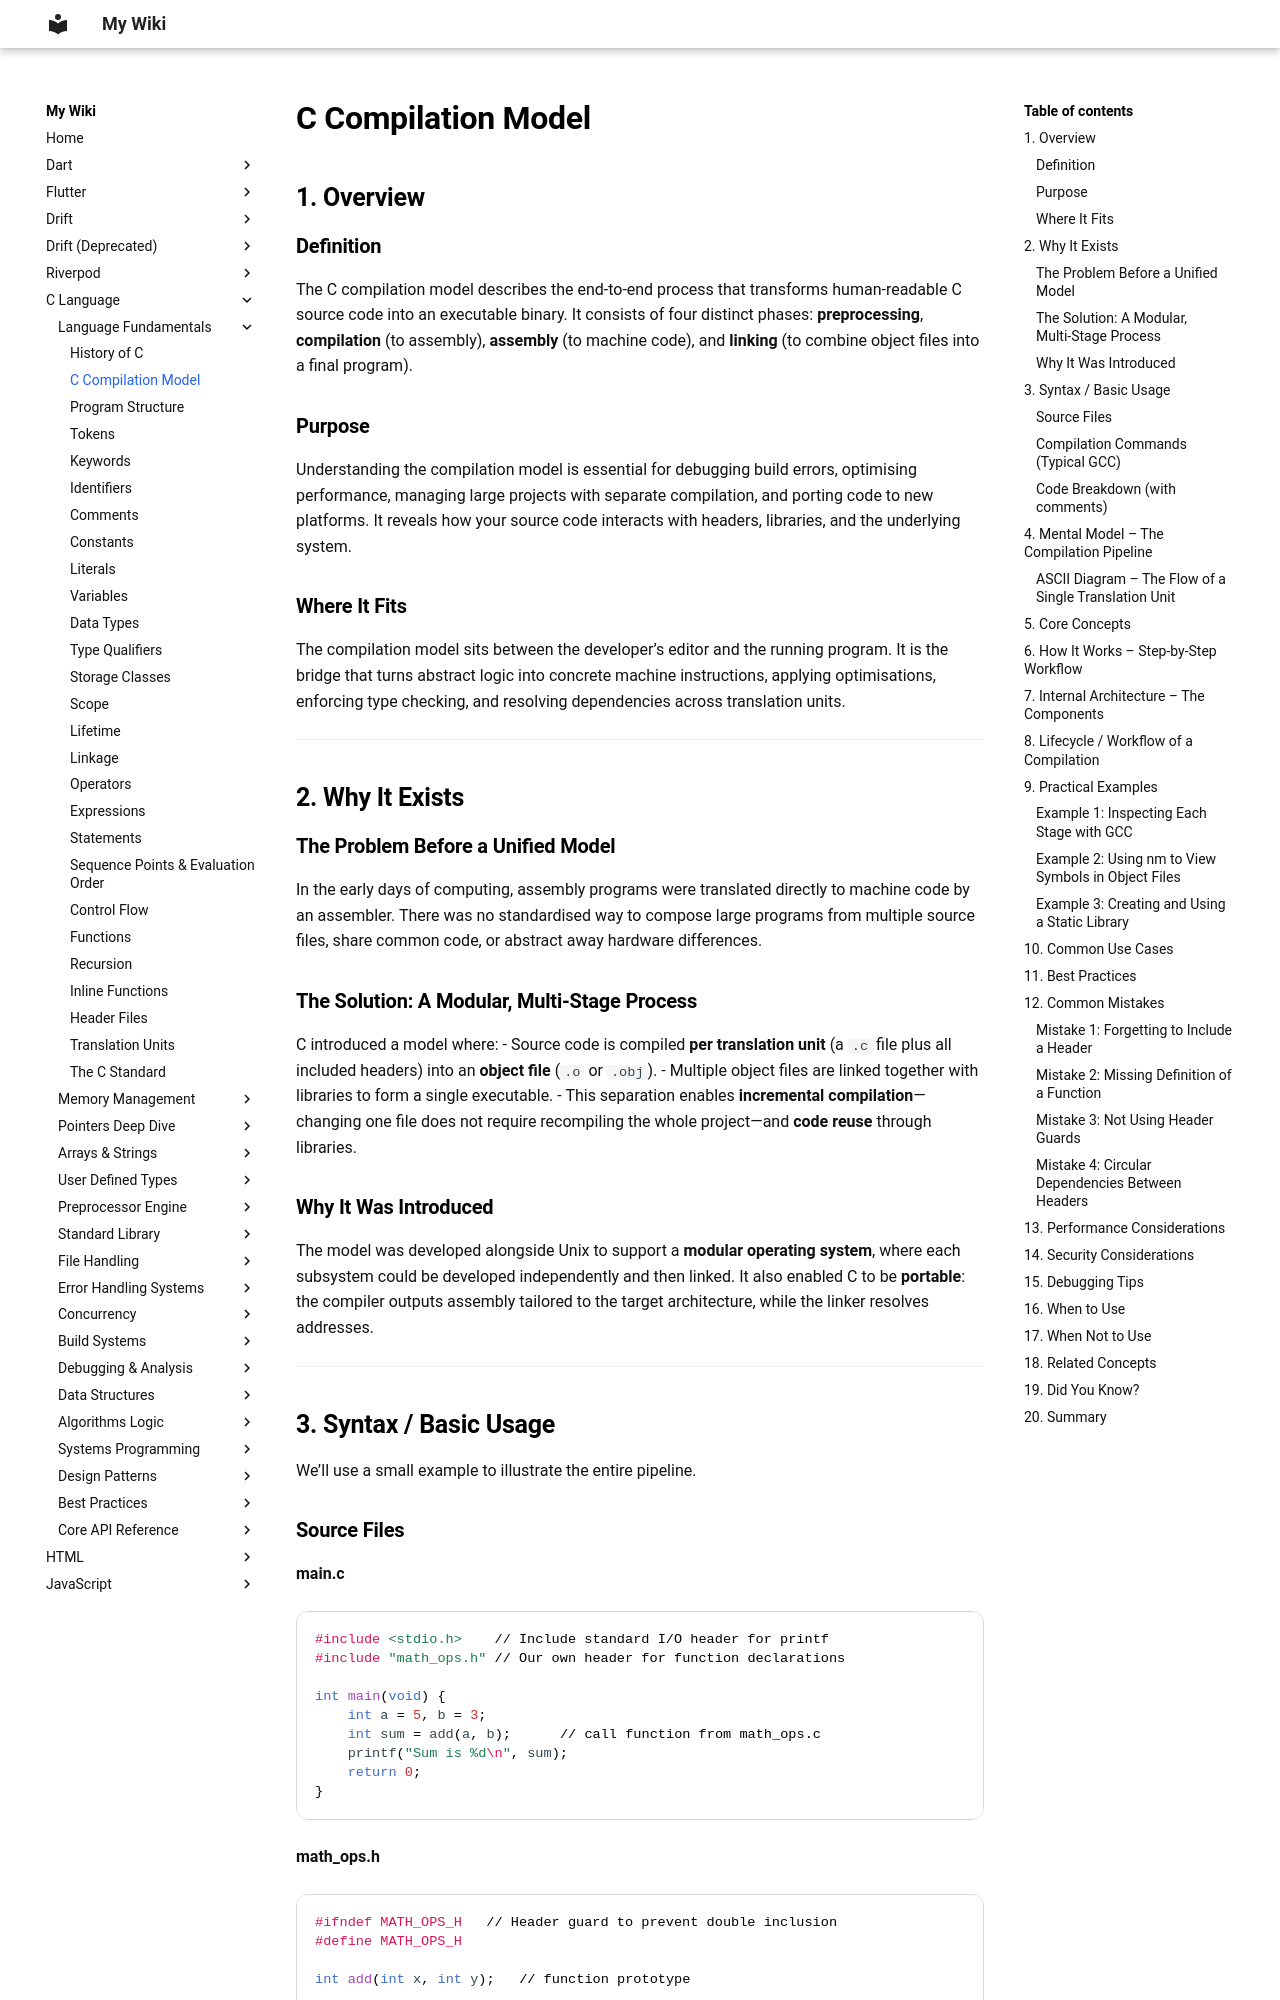

repository: aromalsibu/my-dev-wiki · page: c/01_language_fundamentals/02_c_compilation_model/index.html · generator: mkdocs

# C Compilation Model

## 1. Overview

### Definition
The C compilation model describes the end‑to‑end process that transforms human‑readable C source code into an executable binary. It consists of four distinct phases: **preprocessing**, **compilation** (to assembly), **assembly** (to machine code), and **linking** (to combine object files into a final program).

### Purpose
Understanding the compilation model is essential for debugging build errors, optimising performance, managing large projects with separate compilation, and porting code to new platforms. It reveals how your source code interacts with headers, libraries, and the underlying system.

### Where It Fits
The compilation model sits between the developer’s editor and the running program. It is the bridge that turns abstract logic into concrete machine instructions, applying optimisations, enforcing type checking, and resolving dependencies across translation units.

---

## 2. Why It Exists

### The Problem Before a Unified Model
In the early days of computing, assembly programs were translated directly to machine code by an assembler. There was no standardised way to compose large programs from multiple source files, share common code, or abstract away hardware differences.

### The Solution: A Modular, Multi‑Stage Process
C introduced a model where:
- Source code is compiled **per translation unit** (a `.c` file plus all included headers) into an **object file** (`.o` or `.obj`).
- Multiple object files are linked together with libraries to form a single executable.
- This separation enables **incremental compilation**—changing one file does not require recompiling the whole project—and **code reuse** through libraries.

### Why It Was Introduced
The model was developed alongside Unix to support a **modular operating system**, where each subsystem could be developed independently and then linked. It also enabled C to be **portable**: the compiler outputs assembly tailored to the target architecture, while the linker resolves addresses.

---

## 3. Syntax / Basic Usage

We’ll use a small example to illustrate the entire pipeline.
